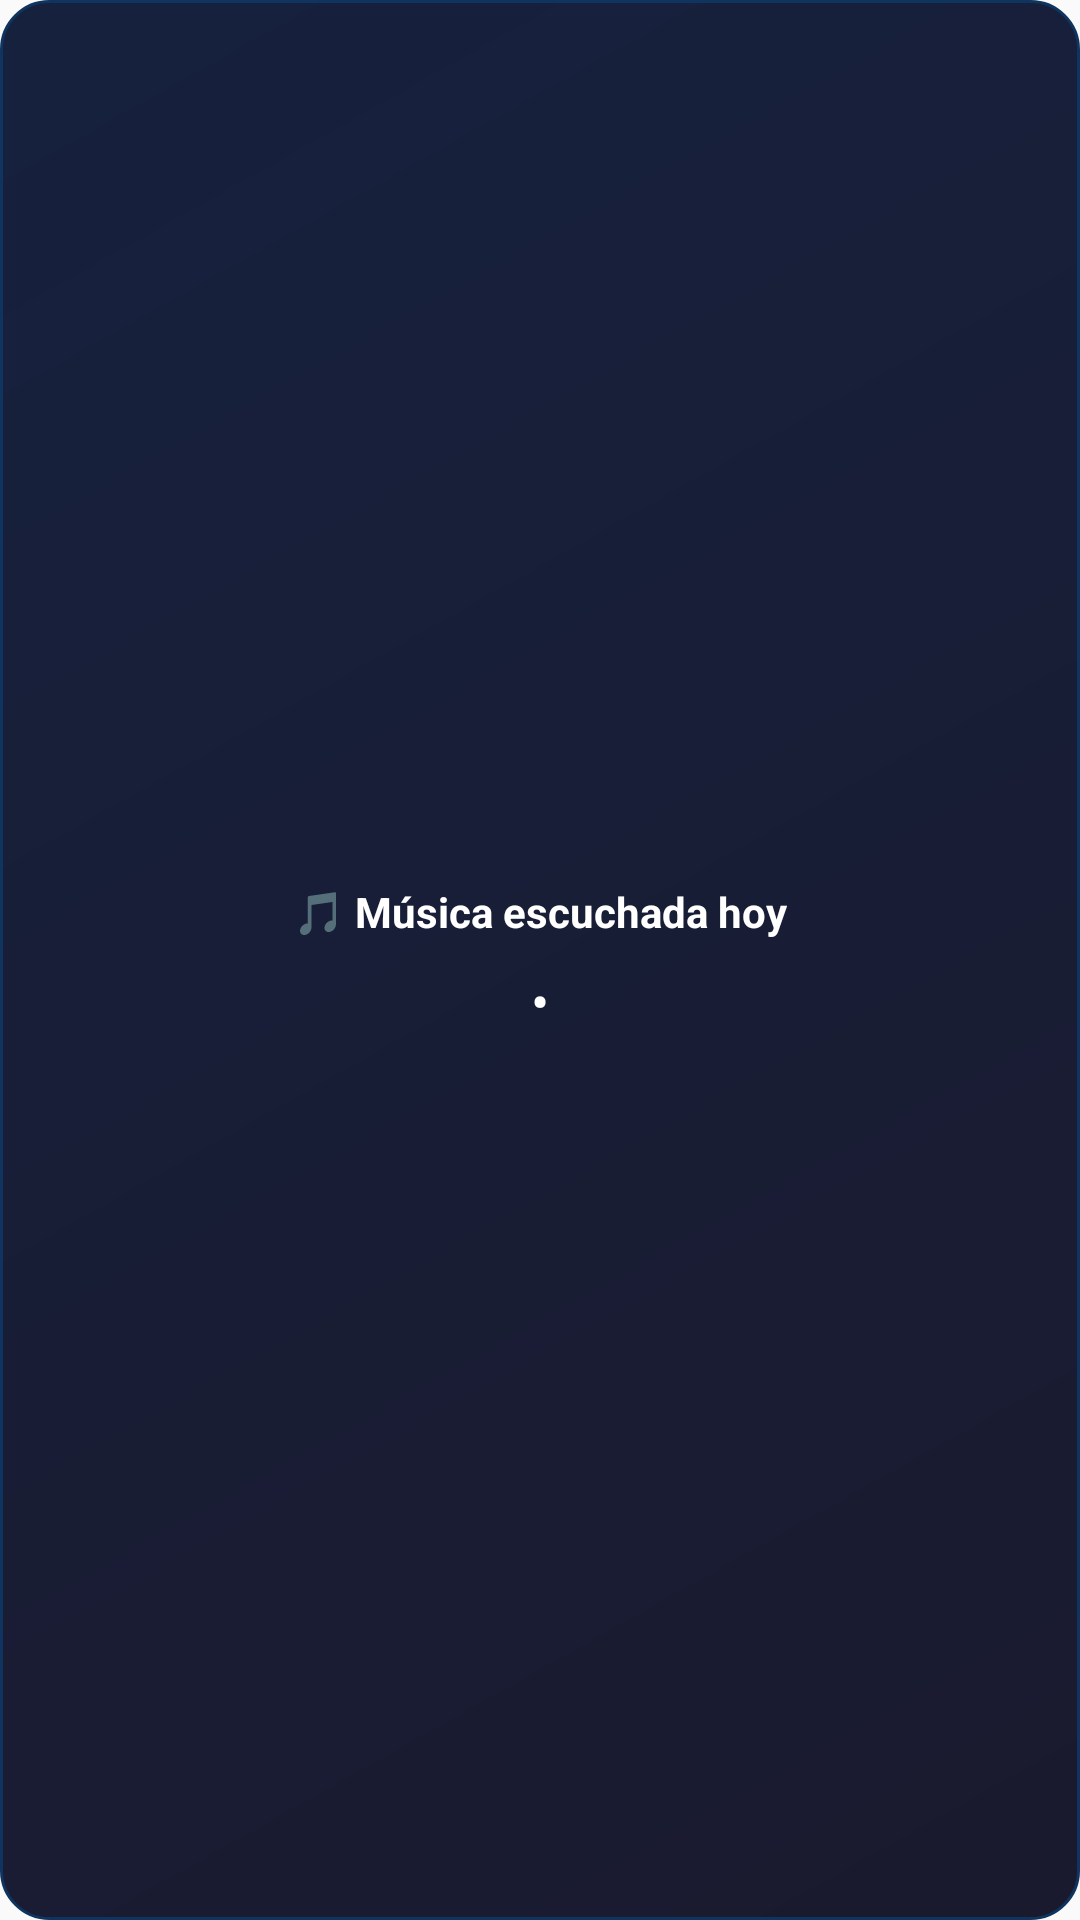

Produce the Android XML layout that renders to this screen, including the resource entries it uses.
<!-- AndroidManifest.xml: application theme Theme.Michivibes -->
<!-- res/layout/widget_music_wrapped.xml -->
<?xml version="1.0" encoding="utf-8"?>
<LinearLayout xmlns:android="http://schemas.android.com/apk/res/android"
    android:id="@+id/widget_container"
    android:layout_width="match_parent"
    android:layout_height="match_parent"
    android:gravity="center"
    android:orientation="vertical"
    android:padding="12dp"
    android:background="@drawable/widget_bg">

    <TextView
        android:id="@+id/widget_title"
        android:layout_width="wrap_content"
        android:layout_height="wrap_content"
        android:text="@string/widget_today_title"
        android:textColor="@color/white"
        android:textSize="14sp"
        android:textStyle="bold" />

    <LinearLayout
        android:layout_width="match_parent"
        android:layout_height="wrap_content"
        android:layout_marginTop="8dp"
        android:gravity="center"
        android:orientation="horizontal">

        <TextView
        android:id="@+id/widget_plays"
        android:layout_width="wrap_content"
        android:layout_height="wrap_content"
        android:textColor="@color/wrapped_highlight"
        android:textSize="18sp"
        android:textStyle="bold" />

        <TextView
            android:layout_width="wrap_content"
            android:layout_height="wrap_content"
            android:layout_marginStart="4dp"
            android:text="•"
            android:textColor="@color/white"
            android:textSize="18sp" />

        <TextView
            android:id="@+id/widget_time"
            android:layout_width="wrap_content"
            android:layout_height="wrap_content"
            android:layout_marginStart="4dp"
            android:textColor="@color/wrapped_gold"
            android:textSize="18sp"
            android:textStyle="bold" />

    </LinearLayout>

</LinearLayout>
<!-- resources referenced by this layout -->
<resources>
  <color name="white">#FFFFFFFF</color>
  <color name="wrapped_gold">#FFFFD700</color>
  <color name="wrapped_highlight">#FFE94560</color>
  <!-- drawable widget_bg (drawable) -->
  <?xml version="1.0" encoding="utf-8"?>
  <shape xmlns:android="http://schemas.android.com/apk/res/android"
      android:shape="rectangle">
      <corners android:radius="16dp" />
      <gradient
          android:angle="135"
          android:endColor="#FF16213E"
          android:startColor="#FF1A1A2E" />
      <stroke
          android:width="1dp"
          android:color="#FF0F3460" />
  </shape>
  <string name="widget_today_title">🎵 Música escuchada hoy</string>
  <style name="Theme.Michivibes" parent="android:Theme.Material.Light.NoActionBar">
          <item name="android:statusBarColor">@android:color/transparent</item>
          <item name="android:navigationBarColor">@android:color/transparent</item>
      </style>
</resources>
